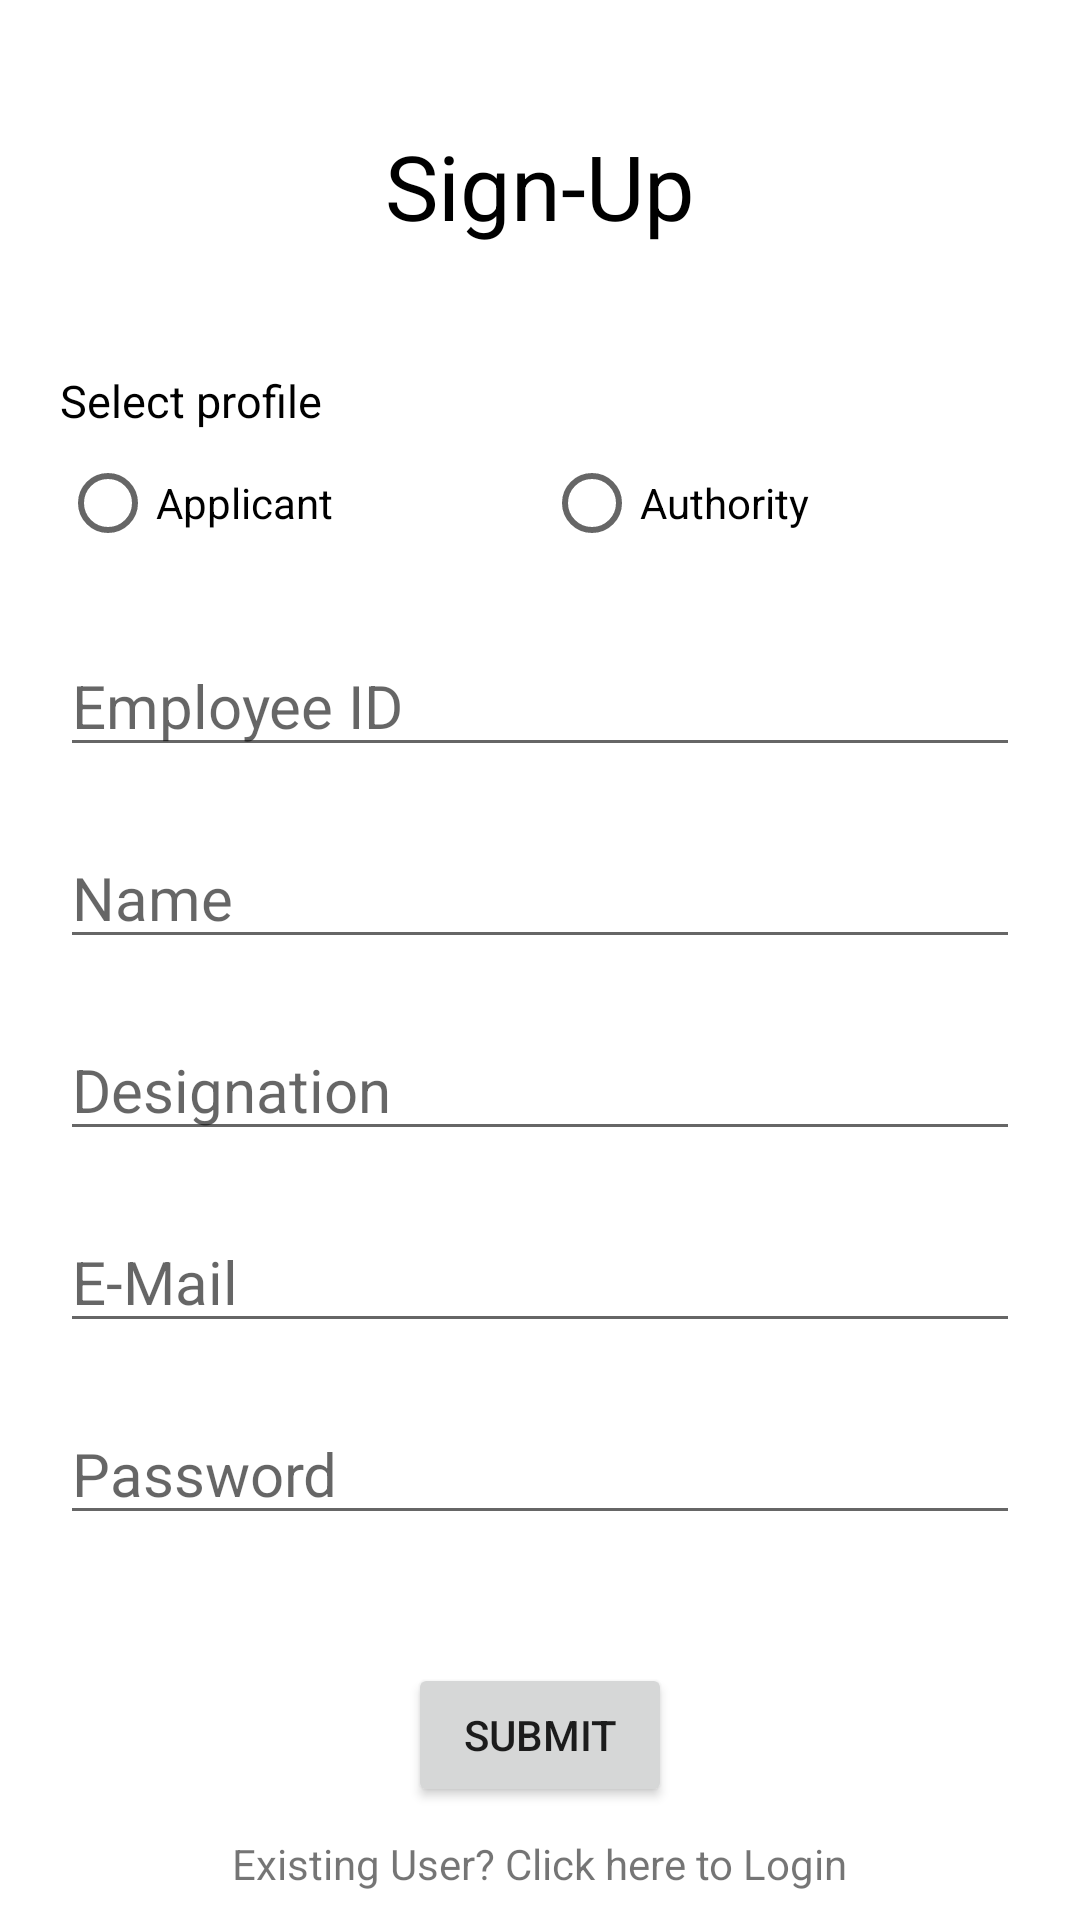

This screen was rendered from an Android layout file. Write that file and the resources it references.
<!-- AndroidManifest.xml: application theme Theme.GTIHMS -->
<!-- res/layout/activity_signup.xml -->
<?xml version="1.0" encoding="utf-8"?>
<androidx.constraintlayout.widget.ConstraintLayout xmlns:android="http://schemas.android.com/apk/res/android"
    xmlns:app="http://schemas.android.com/apk/res-auto"
    xmlns:tools="http://schemas.android.com/tools"
    android:layout_width="match_parent"
    android:layout_height="match_parent"
    tools:context=".Signup">

    <TextView
        android:id="@+id/textView4"
        android:layout_width="wrap_content"
        android:layout_height="wrap_content"
        android:text="@string/signup"
        android:textColor="@color/black"
        android:textSize="30sp"
        app:layout_constraintBottom_toTopOf="@+id/linearLayout3"
        app:layout_constraintEnd_toEndOf="parent"
        app:layout_constraintHorizontal_bias="0.5"
        app:layout_constraintStart_toStartOf="parent"
        app:layout_constraintTop_toTopOf="parent" />

    <LinearLayout
        android:id="@+id/linearLayout3"
        android:layout_width="match_parent"
        android:layout_height="wrap_content"
        android:layout_marginStart="20dp"
        android:layout_marginLeft="20dp"
        android:layout_marginEnd="20dp"
        android:layout_marginRight="20dp"
        android:orientation="vertical"
        app:layout_constraintBottom_toBottomOf="parent"
        app:layout_constraintEnd_toEndOf="parent"
        app:layout_constraintHorizontal_bias="0.5"
        app:layout_constraintStart_toStartOf="parent"
        app:layout_constraintTop_toTopOf="parent">

        <TextView
            android:id="@+id/textView7"
            android:layout_width="match_parent"
            android:layout_height="wrap_content"
            android:text="@string/profile"
            android:textColor="@color/black"
            android:textSize="15sp" />

        <RadioGroup
            android:id="@+id/profilesignup"
            android:layout_width="match_parent"
            android:layout_height="match_parent"
            android:layout_marginBottom="10dp"
            android:orientation="horizontal">

            <RadioButton
                android:id="@+id/applicantsignup"
                android:layout_width="wrap_content"
                android:layout_height="wrap_content"
                android:layout_weight="1"
                android:text="@string/applicant" />

            <RadioButton
                android:id="@+id/authoritysignup"
                android:layout_width="wrap_content"
                android:layout_height="wrap_content"
                android:layout_weight="1"
                android:text="@string/authority" />
        </RadioGroup>

        <EditText
            android:id="@+id/empid"
            android:layout_width="match_parent"
            android:layout_height="wrap_content"
            android:ems="10"
            android:inputType="textPersonName"
            android:hint="@string/empid"
            android:textSize="20sp"
            android:layout_marginTop="10dp"
            android:layout_marginBottom="10dp"/>

        <EditText
            android:id="@+id/name"
            android:layout_width="match_parent"
            android:layout_height="wrap_content"
            android:ems="10"
            android:inputType="textPersonName"
            android:hint="@string/name"
            android:textSize="20sp"
            android:layout_marginTop="10dp"
            android:layout_marginBottom="10dp" />

        <EditText
            android:id="@+id/designation"
            android:layout_width="match_parent"
            android:layout_height="wrap_content"
            android:ems="10"
            android:inputType="textPersonName"
            android:hint="@string/designation"
            android:textSize="20sp"
            android:layout_marginTop="10dp"
            android:layout_marginBottom="10dp" />

        <EditText
            android:id="@+id/email"
            android:layout_width="match_parent"
            android:layout_height="wrap_content"
            android:ems="10"
            android:inputType="textPersonName"
            android:hint="@string/email"
            android:textSize="20sp"
            android:layout_marginTop="10dp"
            android:layout_marginBottom="10dp" />

        <EditText
            android:id="@+id/password"
            android:layout_width="match_parent"
            android:layout_height="wrap_content"
            android:ems="10"
            android:inputType="textPassword"
            android:hint="@string/pwd"
            android:textSize="20sp"
            android:layout_marginTop="10dp"
            android:layout_marginBottom="5dp"/>

    </LinearLayout>

    <Button
        android:id="@+id/signupsubmit"
        android:layout_width="wrap_content"
        android:layout_height="wrap_content"
        android:onClick="process"
        android:text="@string/submit"
        app:layout_constraintBottom_toBottomOf="parent"
        app:layout_constraintEnd_toEndOf="parent"
        app:layout_constraintHorizontal_bias="0.5"
        app:layout_constraintStart_toStartOf="parent"
        app:layout_constraintTop_toBottomOf="@+id/linearLayout3" />

    <TextView
        android:id="@+id/signuptologin"
        android:layout_width="wrap_content"
        android:layout_height="wrap_content"
        android:text="@string/signuptologin"
        app:layout_constraintBottom_toBottomOf="parent"
        app:layout_constraintEnd_toEndOf="parent"
        app:layout_constraintHorizontal_bias="0.5"
        app:layout_constraintStart_toStartOf="parent"
        app:layout_constraintTop_toBottomOf="@+id/signupsubmit" />
</androidx.constraintlayout.widget.ConstraintLayout>
<!-- resources referenced by this layout -->
<resources>
  <string name="applicant">Applicant</string>
  <string name="authority">Authority</string>
  <string name="designation">Designation</string>
  <string name="email">E-Mail</string>
  <string name="empid">Employee ID</string>
  <string name="name">Name</string>
  <string name="profile">Select profile</string>
  <string name="pwd">Password</string>
  <string name="signup">Sign-Up</string>
  <string name="signuptologin">Existing User? Click here to Login</string>
  <string name="submit">Submit</string>
  <style name="Theme.GTIHMS" parent="Theme.MaterialComponents.DayNight.NoActionBar">
          
          <item name="colorPrimary">@color/teal_700</item>
          <item name="colorPrimaryVariant">@color/teal_200</item>
          <item name="colorOnPrimary">@color/white</item>
          
          <item name="colorSecondary">@color/teal_200</item>
          <item name="colorSecondaryVariant">@color/teal_700</item>
          <item name="colorOnSecondary">@color/black</item>
          
          <item name="android:statusBarColor" tools:targetApi="l">?attr/colorPrimaryVariant</item>
          
      </style>
  <!-- not gathered from this repository: default colours our renderer supplied (Android Studio template values) -->
  <color name="teal_200">#FF03DAC5</color>
  <color name="teal_700">#FF018786</color>
  <color name="black">#FF000000</color>
  <color name="white">#FFFFFFFF</color>
</resources>
